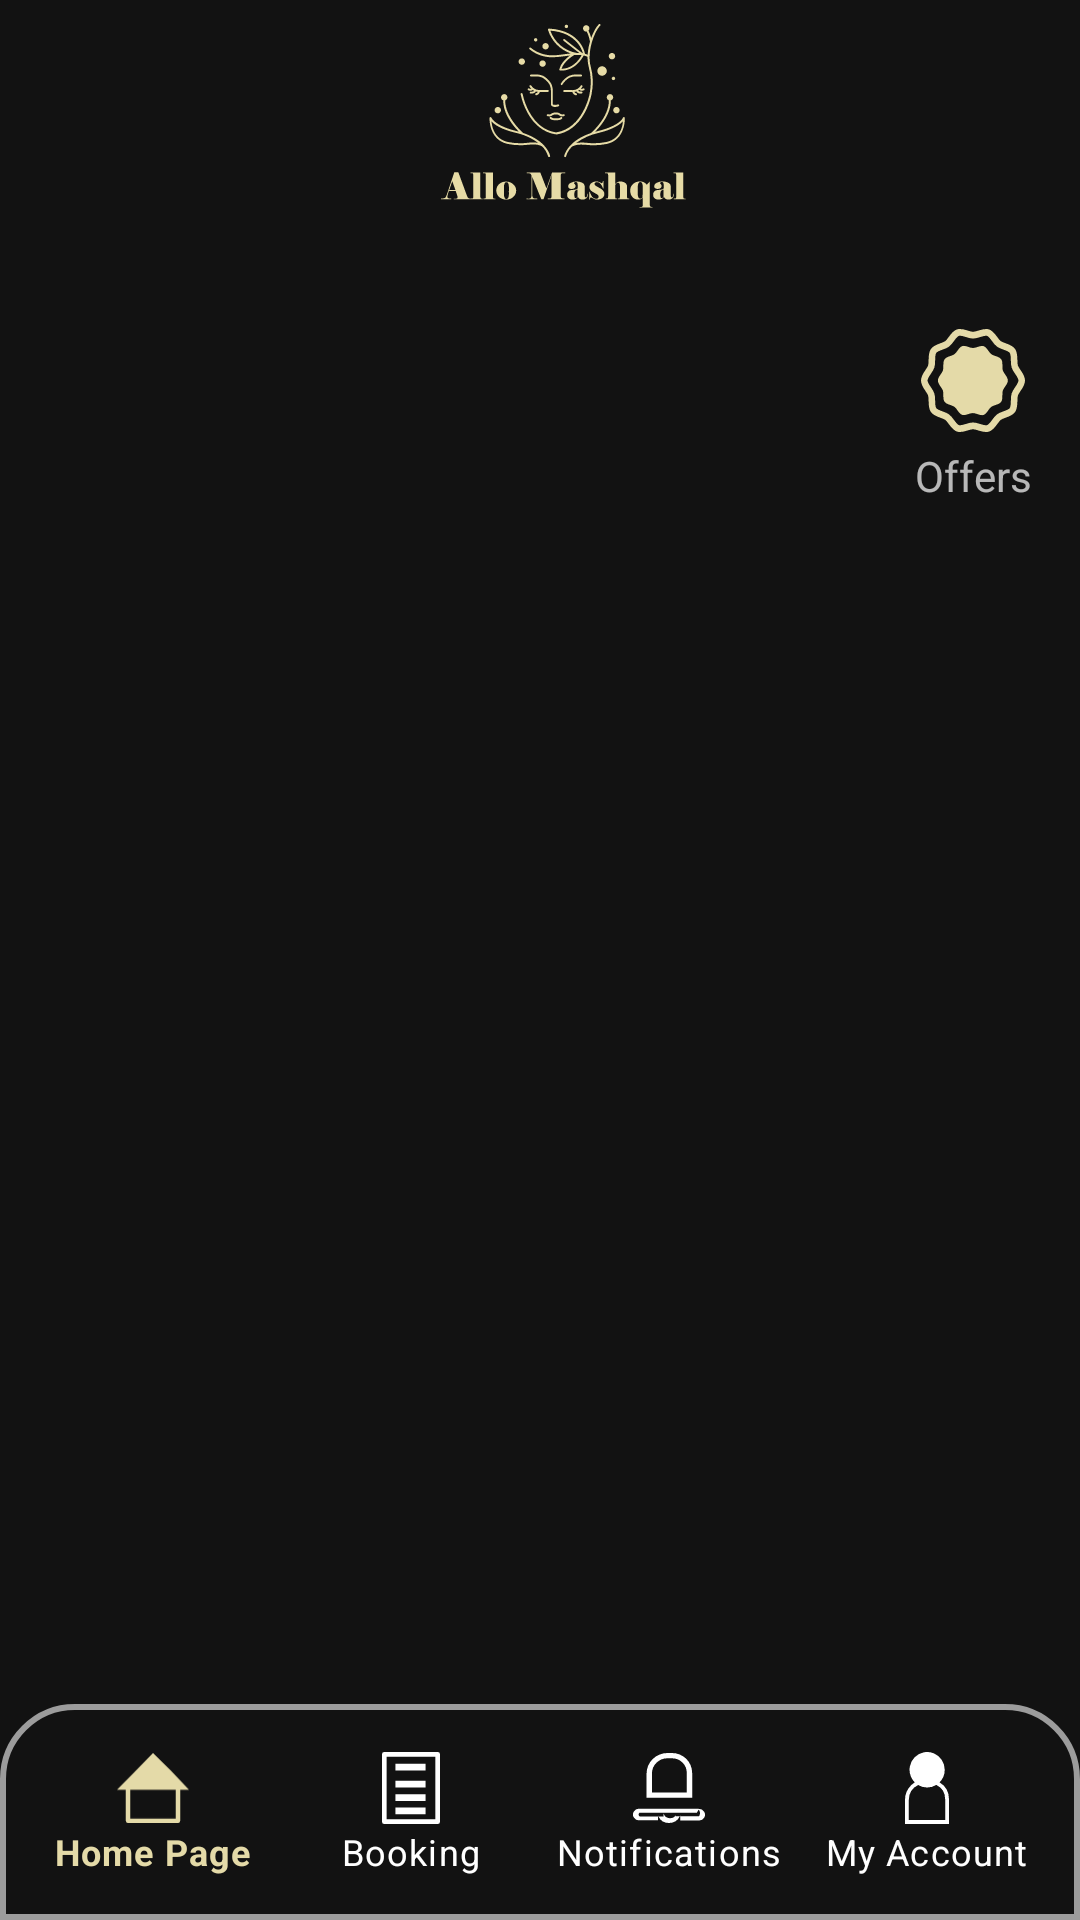

Here is an Android app screen rendered from its layout file. Give the layout XML and the strings, colors and styles it references.
<!-- AndroidManifest.xml: application theme Translucent -->
<!-- res/layout/activity_home_page.xml -->
<?xml version="1.0" encoding="utf-8"?>
<RelativeLayout xmlns:android="http://schemas.android.com/apk/res/android"
    xmlns:app="http://schemas.android.com/apk/res-auto"
    xmlns:tools="http://schemas.android.com/tools"
    android:layout_width="match_parent"
    android:layout_height="match_parent"
    tools:context=".homescreen.HomeScreen">


    <androidx.appcompat.widget.Toolbar
        android:id="@+id/toolbar"
        android:layout_width="match_parent"
        android:layout_height="wrap_content">

        <RelativeLayout
            android:layout_width="match_parent"
            android:layout_height="wrap_content">
            <ImageView
                android:id="@+id/image"
                android:layout_width="wrap_content"
                android:layout_height="wrap_content"
                android:src="@drawable/union"
                android:layout_centerHorizontal="true"
                android:layout_marginTop="@dimen/margin_8dp">

            </ImageView>

        </RelativeLayout>
    </androidx.appcompat.widget.Toolbar>



    <ImageButton
        android:id="@+id/search_bt"
        android:layout_width="wrap_content"
        android:layout_height="wrap_content"
        android:src="@drawable/ic_search"
        android:layout_below="@id/type"
        android:visibility="gone"
        android:layout_alignParentLeft="true"
        android:layout_marginLeft="@dimen/margin_16dp"
        android:background="@android:color/transparent">

    </ImageButton>


    <EditText
        android:id="@+id/search_et"
        android:layout_width="match_parent"
        android:layout_height="wrap_content"
        android:layout_toRightOf="@id/search_bt"
        android:visibility="gone"
        android:backgroundTint="@color/gold"
        android:inputType="text"
        android:singleLine="true"
        android:layout_marginBottom="2dp"
        android:layout_marginLeft="@dimen/margin_8dp"
        android:layout_toLeftOf="@id/offer_bt"
        android:layout_below="@+id/type">

    </EditText>


    <TextView
        android:id="@+id/offer_bt"
        android:layout_width="wrap_content"
        android:layout_height="wrap_content"
        android:drawableTop="@drawable/ic_offer"
        android:layout_below="@id/type"
        android:text="@string/offers"
        android:drawablePadding="5dp"
        android:gravity="center"
        android:textAlignment="center"
        android:layout_alignParentRight="true"
        android:layout_marginRight="@dimen/margin_16dp"
        android:background="@android:color/transparent">

    </TextView>


    <TextView
        android:id="@+id/type"
        android:layout_width="wrap_content"
        android:layout_height="wrap_content"
        android:textSize="@dimen/textsize_24sp"
        android:layout_centerHorizontal="true"
        android:layout_below="@id/toolbar"
        android:layout_marginTop="@dimen/margin_8dp"
        android:textColor="@color/gold">

    </TextView>


    <FrameLayout
        android:id="@+id/container"
        android:layout_width="match_parent"
        android:layout_height="match_parent"
        android:layout_marginBottom="73dp"
        android:layout_below="@id/offer_bt"
        android:backgroundTint="@android:color/transparent">

    </FrameLayout>



        <com.google.android.material.bottomnavigation.BottomNavigationView
            android:id="@+id/bottomnavigation"
            android:layout_width="match_parent"
            android:layout_height="wrap_content"
            android:layout_alignParentBottom="true"
            app:backgroundTint="@color/white"
            android:backgroundTint="@color/white"
            app:menu="@menu/bottom_navigation_menu"
            app:itemIconTint="@color/bnv_tab_item_foreground"
            app:itemTextColor="@color/bnv_tab_item_foreground"
            android:padding="@dimen/margin_8dp"
            app:labelVisibilityMode="labeled"
            android:soundEffectsEnabled="true"
            android:background="@drawable/bottomnavigationtround">

        </com.google.android.material.bottomnavigation.BottomNavigationView>


</RelativeLayout>
<!-- resources referenced by this layout -->
<resources>
  <color name="gold">#E4DAA8</color>
  <color name="white">#FFFFFFFF</color>
  <dimen name="margin_16dp">16dp</dimen>
  <dimen name="margin_8dp">8dp</dimen>
  <dimen name="textsize_24sp">24sp</dimen>
  <!-- drawable bottomnavigationtround (drawable) -->
  <?xml version="1.0" encoding="utf-8"?>
  <shape xmlns:android="http://schemas.android.com/apk/res/android"
      android:shape="rectangle">
  
      <solid android:color="@android:color/transparent"></solid>
      <stroke android:color="@color/shadow" android:width="2dp" />
      <corners
          android:topRightRadius="24dp"
          android:topLeftRadius="24dp"/>
  
  </shape>
  <!-- drawable ic_offer (drawable) -->
  <vector android:autoMirrored="true" android:height="34.428dp"
      android:viewportHeight="30.428" android:viewportWidth="31.72"
      android:width="34.72dp" xmlns:android="http://schemas.android.com/apk/res/android">
      <path android:fillColor="#00000000"
          android:pathData="M30.72,15.219c0,1.52 -1.68,2.76 -2.12,4.14s0.14,3.41 -0.72,4.59 -3,1.23 -4.15,2.1 -1.85,2.84 -3.28,3.3 -3.07,-0.74 -4.59,-0.74 -3.22,1.19 -4.59,0.74 -2.1,-2.44 -3.28,-3.3 -3.28,-0.9 -4.15,-2.1 -0.26,-3.17 -0.72,-4.59 -2.12,-2.62 -2.12,-4.14 1.67,-2.77 2.12,-4.14 -0.15,-3.41 0.72,-4.6 2.95,-1.22 4.15,-2.1 1.85,-2.84 3.28,-3.3 3.06,0.75 4.59,0.75 3.22,-1.19 4.59,-0.75 2.09,2.44 3.28,3.3 3.28,0.9 4.15,2.1 0.25,3.17 0.72,4.6S30.72,13.689 30.72,15.219Z"
          android:strokeColor="#e4daa8" android:strokeWidth="2"/>
      <path android:fillColor="#e4daa8" android:pathData="M26.48,15.219c0,1.09 -1.2,2 -1.52,3s0.11,2.44 -0.51,3.29 -2.11,0.88 -3,1.5 -1.32,2 -2.34,2.36 -2.19,-0.53 -3.28,-0.53 -2.3,0.85 -3.28,0.53 -1.5,-1.74 -2.35,-2.36 -2.34,-0.64 -3,-1.5 -0.18,-2.27 -0.52,-3.29 -1.51,-1.86 -1.51,-3 1.2,-2 1.51,-3 -0.1,-2.44 0.52,-3.29 2.11,-0.87 3,-1.5 1.33,-2 2.35,-2.36 2.19,0.54 3.28,0.54 2.3,-0.85 3.28,-0.54 1.5,1.75 2.34,2.36 2.35,0.65 3,1.5 0.18,2.27 0.51,3.29S26.48,14.129 26.48,15.219Z"/>
  </vector>
  <!-- drawable ic_search (drawable) -->
  <vector xmlns:android="http://schemas.android.com/apk/res/android"
      android:width="30.723dp"
      android:height="35.266dp"
      android:viewportWidth="24.723"
      android:viewportHeight="29.266">
    <path
        android:pathData="M9.1,9.1m-8.1,0a8.1,8.1 0,1 1,16.2 0a8.1,8.1 0,1 1,-16.2 0"
        android:strokeWidth="2"
        android:fillColor="#00000000"
        android:strokeColor="#e4daa8"/>
    <path
        android:pathData="M23.15,28.03L13.58,15.86"
        android:strokeWidth="2"
        android:fillColor="#00000000"
        android:strokeColor="#e4daa8"/>
    <path
        android:pathData="M23.15,28.03L17.21,20.47"
        android:strokeWidth="4"
        android:fillColor="#00000000"
        android:strokeColor="#e4daa8"/>
  </vector>
  <!-- drawable union: png bitmap (drawable-hdpi, 5555 bytes) -->
  <string name="offers"> Offers</string>
  <style name="Translucent" parent="Theme.MaterialComponents.NoActionBar">
          <item name="windowActionBar">false</item>
          <item name="windowNoTitle">true</item>
          
          
      </style>
  <color name="shadow">#94252938</color>
</resources>
